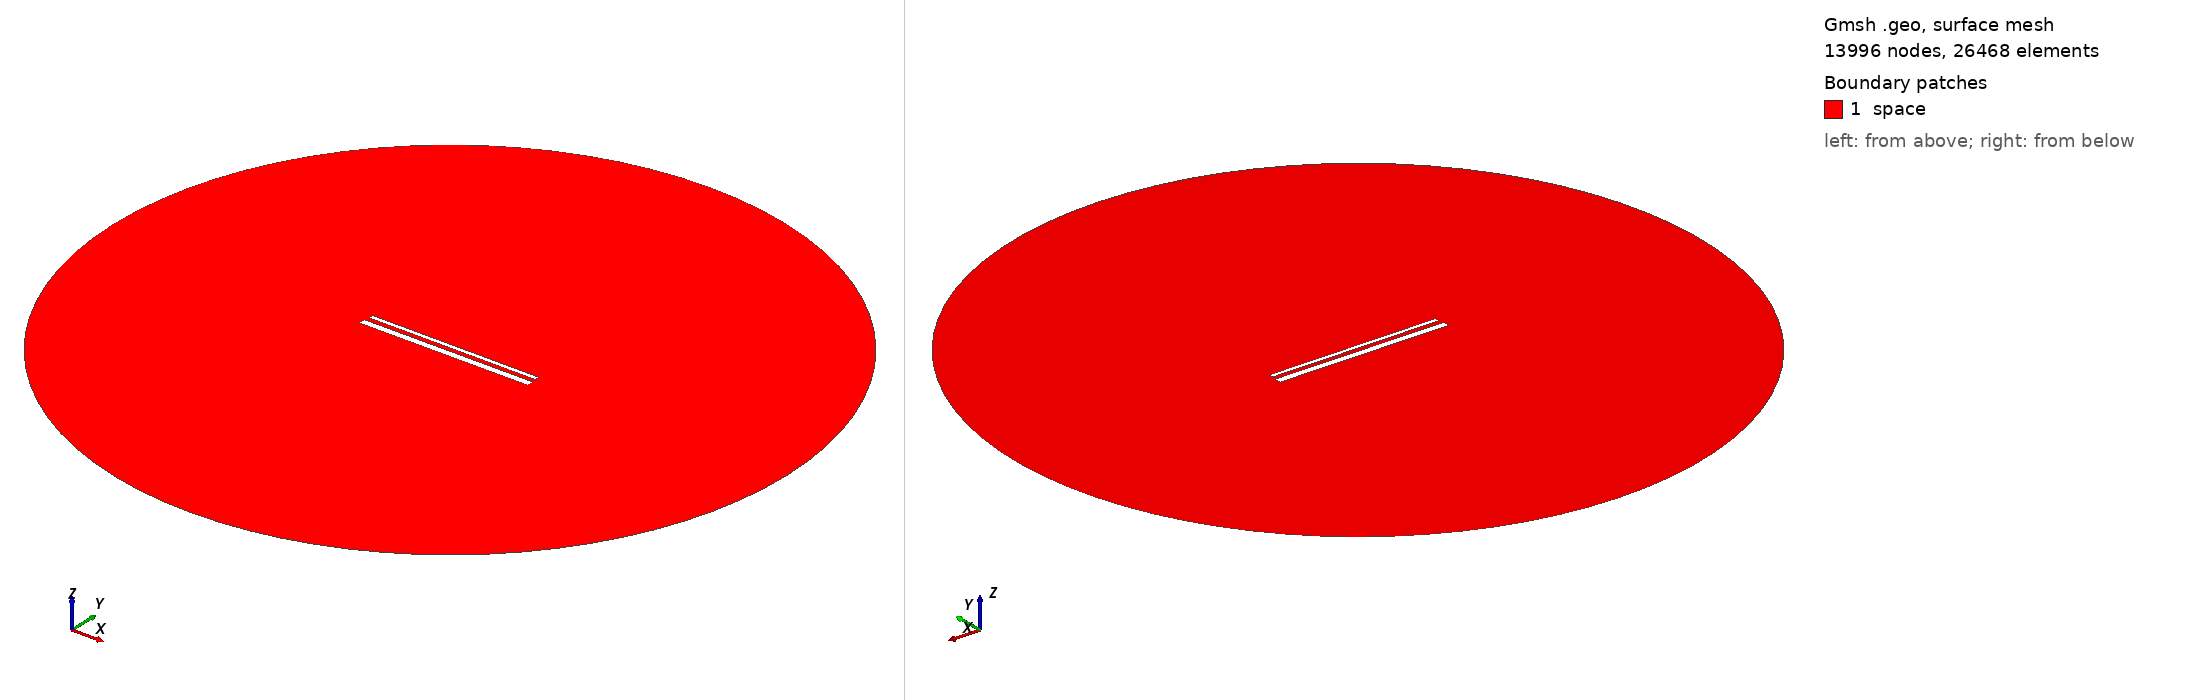

Gmsh geometry script, surface-meshed: 13996 nodes, 26468 surface elements. Boundary patches (legend numbers): 1 space. Left view from above one corner, right view from below the opposite corner. Legend entries are the model's physical surfaces. The drawing asked Gmsh for element sizes between 1% and 20% of the model's largest extent; the script's own settings can give other sizes.

=== 956.geo (drawn) ===
// Set the geometry kernel
SetFactory("OpenCASCADE");

//---------------------------------------
// Rectangles
//---------------------------------------

// Rectangle 1 (top)
Point(1) = {-49.4, 1.6277777777777778, 0, 1.0};
Point(2) = {49.4, 1.6277777777777778, 0, 1.0};
Point(3) = {49.4, 4.427777777777778, 0, 1.0};
Point(4) = {-49.4, 4.427777777777778, 0, 1.0};

Line(1) = {1, 2};
Line(2) = {2, 3};
Line(3) = {3, 4};
Line(4) = {4, 1};

Line Loop(1) = {1, 2, 3, 4};
Plane Surface(1) = {1};

Rotate { {0, 0, 1}, {0,  1.0277777777777777,  0}, -0.002 } {
  Surface{1};
}

// Rectangle 2 (bottom)
Point(5) = {-50,-1.0277777777777777, 0, 1.0};
Point(6) = { 50,-1.0277777777777777, 0, 1.0};
Point(7) = { 50,-5.027777777777778, 0, 1.0};
Point(8) = {-50,-5.027777777777778, 0, 1.0};

Line(5) = {5, 6};
Line(6) = {6, 7};
Line(7) = {7, 8};
Line(8) = {8, 5};

Line Loop(2) = {5, 6, 7, 8};
Plane Surface(2) = {2}; 


//---------------------------------------
// Circle
//---------------------------------------

// Define points
Point(9) = {0, 0, 0};        // Center
Point(10) = {200, 0, 0};     // Start point
Point(11) = {0, 200, 0};     // 90 degrees
Point(12) = {-200, 0, 0};    // 180 degrees
Point(13) = {0, -200, 0};    // 270 degrees

// Define circle arcs (each needs start, center, end)
Circle(9) = {10, 9, 11};
Circle(10) = {11, 9, 12};
Circle(11) = {12, 9, 13};
Circle(12) = {13, 9, 10};

// Define curve loop and surface if needed
Curve Loop(3) = {9, 10, 11, 12};
Surface(3) = {3};

// Subtract Rectangles from Circle
BooleanDifference{ Surface{3}; Delete; }{ Surface{1}; Surface{2}; Delete; }

//---------------------------------------
// Transfinite Lines and Surface
//---------------------------------------
r = 7;
Transfinite Line {1, 3} = 50*r Using Progression 1;
Transfinite Line {2, 4} = 2*r Using Progression 1;
Transfinite Line {5, 7} = 50*r Using Progression 1;
Transfinite Line {6, 8} = 2*r Using Progression 1;
Transfinite Line {9, 10, 11, 12} = 20 Using Progression 1;

//---------------------------------------
// Define Physical Groups
//---------------------------------------                

//--- Physical Curves
// Physical groups for boundaries
Physical Line("force_segment", 10) = {1};
Physical Line("upper_plate", 11) = {2, 3, 4};
Physical Line("lower_plate", 12) = {5, 6, 7, 8};
Physical Line("boundary", 20) = {9, 10, 11, 12};

//--- Physical Surfaces
Physical Surface("space", 30) = {3};

//---------------------------------------
// 6. Generate the Mesh
//---------------------------------------
Mesh 2;  // 2D mesh generation
